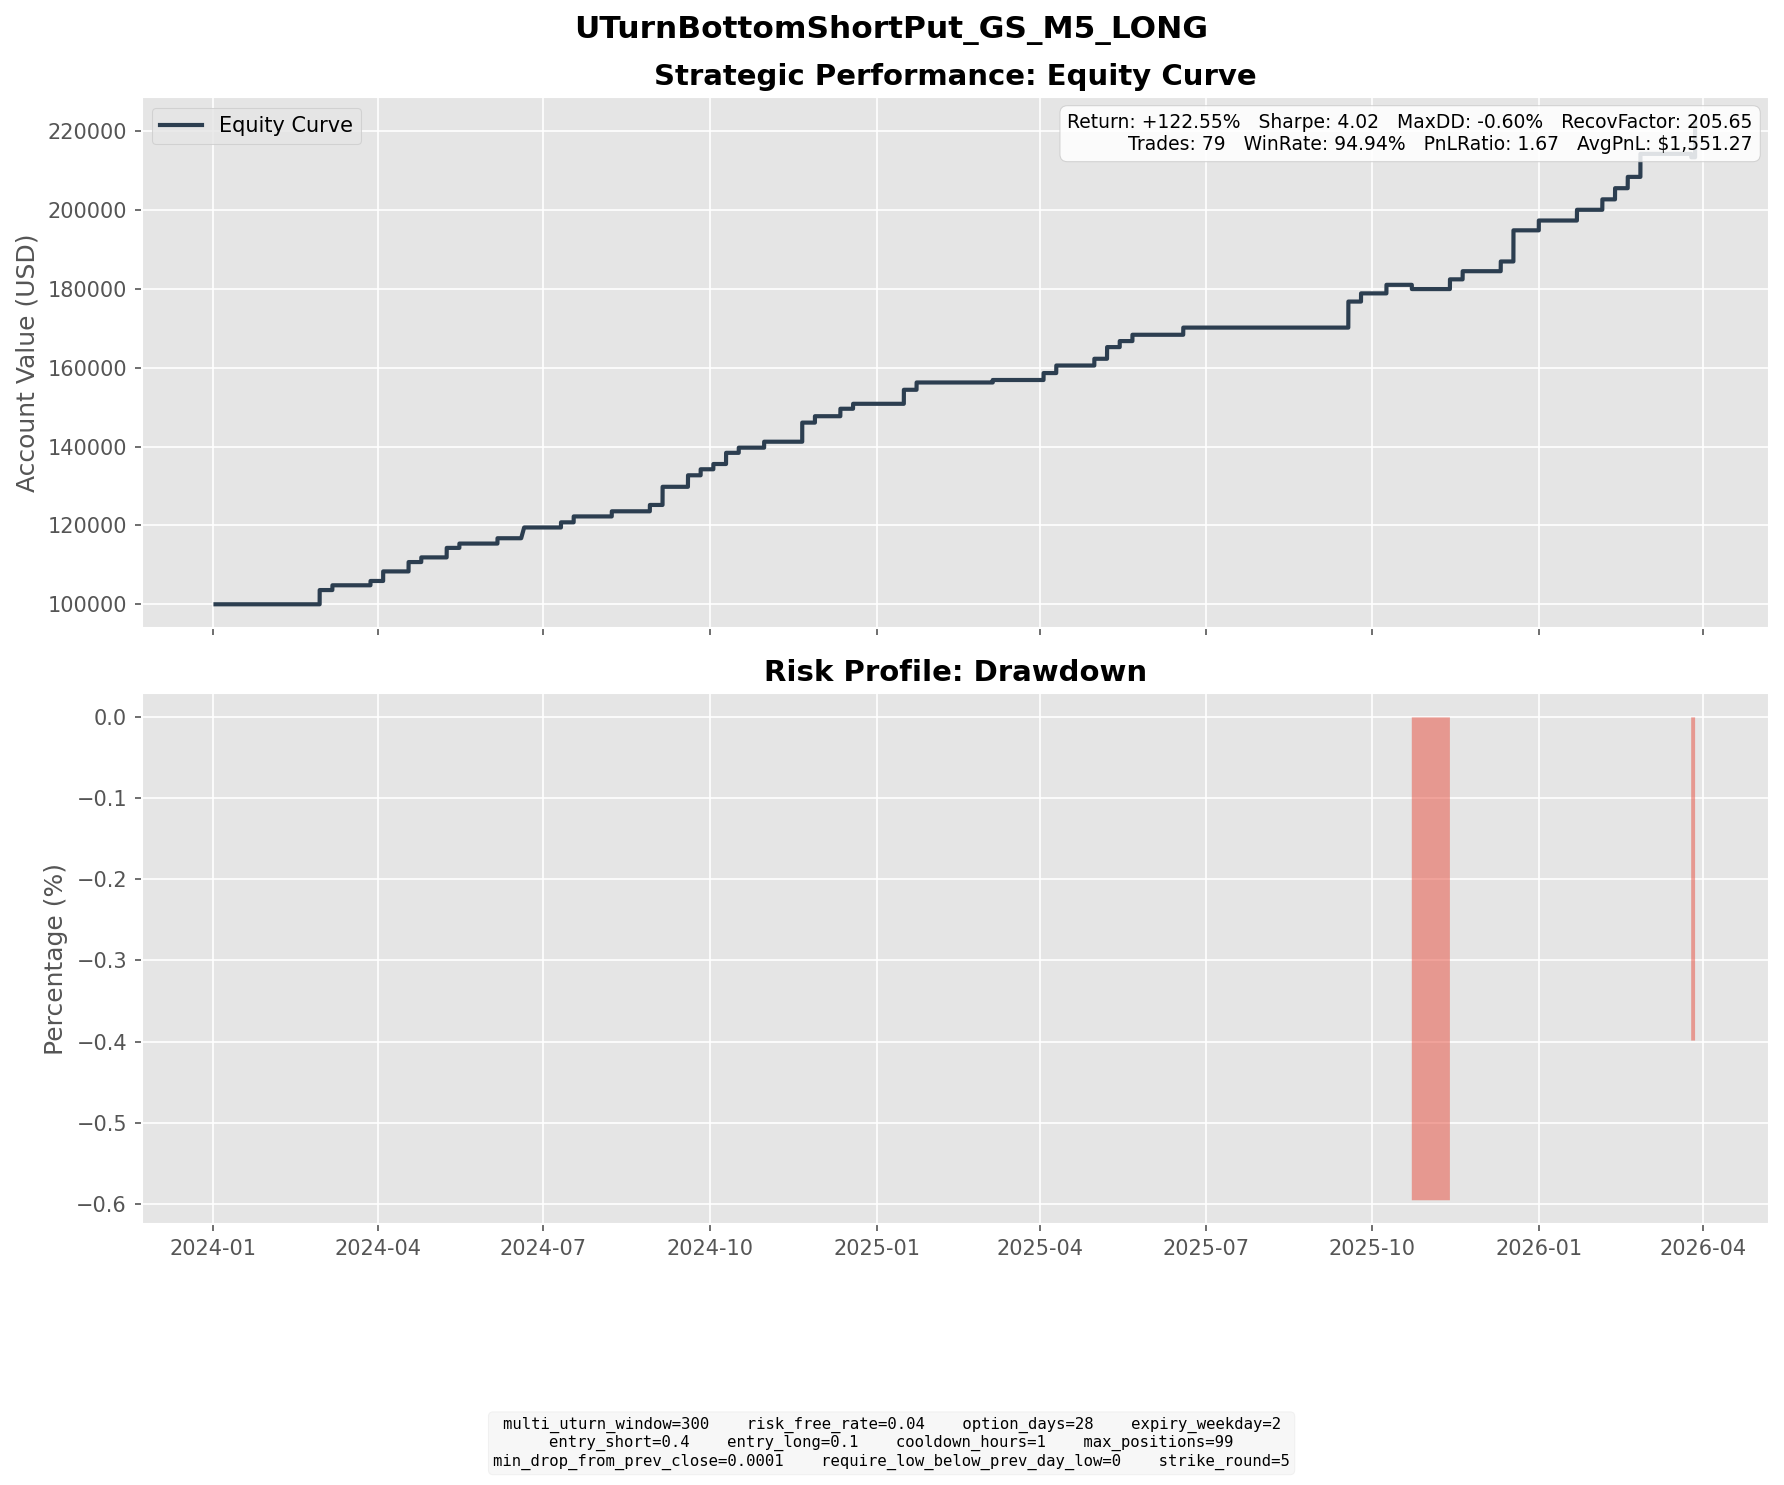

The table this chart was drawn from, first rows:
entry_dt, lock_dt, lock_reason, settlement_dt, close_reason, k1, k2, short_prem, long_prem, net_credit, short_settle, long_settle, final_pnl
2024-01-26 09:30:00, 2024-01-26 09:30:00, direct_entry, 2024-02-28 16:00:00, expiry, 365, 315, 13.76, 1.913, 11.85, 0.0, 0.0, 11.85
2024-01-26 10:30:00, 2024-01-26 10:30:00, direct_entry, 2024-02-28 16:00:00, expiry, 365, 315, 13.92, 1.945, 11.97, 0.0, 0.0, 11.97
2024-01-29 09:45:00, 2024-01-29 09:45:00, direct_entry, 2024-02-28 16:00:00, expiry, 365, 315, 14.12, 1.831, 12.29, 0.0, 0.0, 12.29
2024-02-01 10:25:00, 2024-02-01 10:25:00, direct_entry, 2024-03-06 16:00:00, expiry, 370, 320, 14.24, 2.123, 12.12, 0.0, 0.0, 12.12
2024-02-28 09:30:00, 2024-02-28 09:30:00, direct_entry, 2024-03-27 16:00:00, expiry, 375, 330, 13.04, 2.096, 10.95, 0.0, 0.0, 10.95
2024-03-05 09:30:00, 2024-03-05 09:30:00, direct_entry, 2024-04-03 16:00:00, expiry, 380, 330, 13.82, 1.865, 11.95, 0.0, 0.0, 11.95
2024-03-05 15:30:00, 2024-03-05 15:30:00, direct_entry, 2024-04-03 16:00:00, expiry, 380, 330, 14.25, 1.943, 12.31, 0.0, 0.0, 12.31
2024-03-14 15:35:00, 2024-03-14 15:35:00, direct_entry, 2024-04-17 16:00:00, expiry, 375, 325, 15.43, 2.449, 12.98, 0.0, 0.0, 12.98
2024-03-18 10:45:00, 2024-03-18 10:45:00, direct_entry, 2024-04-17 16:00:00, expiry, 370, 325, 12.87, 2.113, 10.75, 0.0, 0.0, 10.75
2024-03-25 13:05:00, 2024-03-25 13:05:00, direct_entry, 2024-04-24 16:00:00, expiry, 390, 340, 13.88, 2.03, 11.85, 0.0, 0.0, 11.85
2024-04-05 10:10:00, 2024-04-05 10:10:00, direct_entry, 2024-05-08 16:00:00, expiry, 390, 335, 15.5, 2.056, 13.44, 0.0, 0.0, 13.44
2024-04-10 15:05:00, 2024-04-10 15:05:00, direct_entry, 2024-05-08 16:00:00, expiry, 385, 340, 12.8, 2.122, 10.68, 0.0, 0.0, 10.68
2024-04-16 10:40:00, 2024-04-16 10:40:00, direct_entry, 2024-05-15 16:00:00, expiry, 385, 340, 13.28, 2.316, 10.97, 0.0, 0.0, 10.97
2024-05-07 15:05:00, 2024-05-07 15:05:00, direct_entry, 2024-06-05 16:00:00, expiry, 430, 375, 15.8, 2.291, 13.51, 0.0, 0.0, 13.51
2024-05-20 14:25:00, 2024-05-20 14:25:00, direct_entry, 2024-06-20 08:00:00, expiry, 450, 395, 16.57, 2.759, 13.81, 0.0, 0.0, 13.81
2024-05-22 12:50:00, 2024-05-22 12:50:00, direct_entry, 2024-06-20 08:00:00, expiry, 450, 395, 16.01, 2.483, 13.53, 0.0, 0.0, 13.53
2024-06-12 14:30:00, 2024-06-12 14:30:00, direct_entry, 2024-07-10 16:00:00, expiry, 435, 380, 15.17, 2.136, 13.03, 0.0, 0.0, 13.03
2024-06-13 10:35:00, 2024-06-13 10:35:00, direct_entry, 2024-07-17 16:00:00, expiry, 430, 370, 17.47, 2.474, 14.99, 0.0, 0.0, 14.99
2024-07-09 10:40:00, 2024-07-09 10:40:00, direct_entry, 2024-08-07 16:00:00, expiry, 445, 390, 15.37, 2.357, 13.01, 0.0, 0.0, 13.01
2024-07-29 14:15:00, 2024-07-29 14:15:00, direct_entry, 2024-08-28 16:00:00, expiry, 480, 415, 18.6, 2.473, 16.12, 0.0, 0.0, 16.12
2024-08-01 13:40:00, 2024-08-01 13:40:00, direct_entry, 2024-09-04 16:00:00, expiry, 480, 415, 18.83, 2.813, 16.02, 0.0, 0.0, 16.02
2024-08-02 11:05:00, 2024-08-02 11:05:00, direct_entry, 2024-09-04 16:00:00, expiry, 460, 400, 17.4, 2.732, 14.67, 0.0, 0.0, 14.67
2024-08-02 13:50:00, 2024-08-02 13:50:00, direct_entry, 2024-09-04 16:00:00, expiry, 455, 395, 18.22, 2.863, 15.36, 0.0, 0.0, 15.36
2024-08-20 15:45:00, 2024-08-20 15:45:00, direct_entry, 2024-09-18 16:00:00, expiry, 480, 420, 16.91, 2.536, 14.38, 0.0, 0.0, 14.38
2024-08-21 13:50:00, 2024-08-21 13:50:00, direct_entry, 2024-09-18 16:00:00, expiry, 480, 420, 17.42, 2.583, 14.84, 0.0, 0.0, 14.84
2024-08-28 14:30:00, 2024-08-28 14:30:00, direct_entry, 2024-09-25 16:00:00, expiry, 485, 425, 18.05, 2.777, 15.27, 0.0, 0.0, 15.27
2024-09-03 15:10:00, 2024-09-03 15:10:00, direct_entry, 2024-10-02 16:00:00, expiry, 470, 415, 16.15, 2.79, 13.36, 0.0, 0.0, 13.36
2024-09-06 14:40:00, 2024-09-06 14:40:00, direct_entry, 2024-10-09 16:00:00, expiry, 460, 400, 17.04, 2.635, 14.4, 0.0, 0.0, 14.4
2024-09-10 12:05:00, 2024-09-10 12:05:00, direct_entry, 2024-10-09 16:00:00, expiry, 450, 395, 16.67, 2.718, 13.96, 0.0, 0.0, 13.96
2024-09-18 10:35:00, 2024-09-18 10:35:00, direct_entry, 2024-10-16 16:00:00, expiry, 465, 410, 15.69, 2.565, 13.13, 0.0, 0.0, 13.13
2024-10-01 13:30:00, 2024-10-01 13:30:00, direct_entry, 2024-10-30 16:00:00, expiry, 475, 415, 17.76, 2.687, 15.08, 0.0, 0.0, 15.08
2024-10-17 15:25:00, 2024-10-17 15:25:00, direct_entry, 2024-11-20 16:00:00, expiry, 510, 445, 19.08, 3.204, 15.87, 0.0, 0.0, 15.87
2024-10-18 09:35:00, 2024-10-18 09:35:00, direct_entry, 2024-11-20 16:00:00, expiry, 510, 445, 19.58, 3.274, 16.31, 0.0, 0.0, 16.31
2024-10-21 11:35:00, 2024-10-21 11:35:00, direct_entry, 2024-11-20 16:00:00, expiry, 505, 440, 19.19, 2.882, 16.31, 0.0, 0.0, 16.31
2024-10-25 13:45:00, 2024-10-25 13:45:00, direct_entry, 2024-11-27 16:00:00, expiry, 495, 430, 19.23, 3.003, 16.23, 0.0, 0.0, 16.23
2024-11-07 13:40:00, 2024-11-07 13:40:00, direct_entry, 2024-12-11 16:00:00, expiry, 565, 490, 22.51, 3.555, 18.95, 0.0, 0.0, 18.95
2024-11-18 14:40:00, 2024-11-18 14:40:00, direct_entry, 2024-12-18 16:00:00, expiry, 565, 495, 20.17, 3.202, 16.97, 14.75, 0.0, 2.22
2024-11-20 10:15:00, 2024-11-20 10:15:00, direct_entry, 2024-12-18 16:00:00, expiry, 565, 495, 20.75, 3.177, 17.57, 14.75, 0.0, 2.824
2024-11-20 14:10:00, 2024-11-20 14:10:00, direct_entry, 2024-12-18 16:00:00, expiry, 560, 490, 20.29, 3.003, 17.29, 9.75, 0.0, 7.536
2024-12-13 12:40:00, 2024-12-13 12:40:00, direct_entry, 2025-01-15 16:00:00, expiry, 565, 490, 21.57, 3.255, 18.31, 0.0, 0.0, 18.31
2024-12-17 13:40:00, 2024-12-17 13:40:00, direct_entry, 2025-01-15 16:00:00, expiry, 555, 485, 20.28, 3.041, 17.24, 0.0, 0.0, 17.24
2024-12-20 15:35:00, 2024-12-20 15:35:00, direct_entry, 2025-01-22 16:00:00, expiry, 550, 475, 21.62, 3.091, 18.53, 0.0, 0.0, 18.53
2025-02-03 08:00:00, 2025-02-03 08:00:00, direct_entry, 2025-03-05 16:00:00, expiry, 605, 525, 22.62, 3.161, 19.46, 13.17, 0.0, 6.29
2025-03-04 10:20:00, 2025-03-04 10:20:00, direct_entry, 2025-04-02 16:00:00, expiry, 555, 485, 20.77, 3.165, 17.6, 0.0, 0.0, 17.6
2025-03-06 12:40:00, 2025-03-06 12:40:00, direct_entry, 2025-04-09 16:00:00, expiry, 555, 480, 22.36, 3.408, 18.95, 37.16, 0.0, -18.21
2025-03-07 11:55:00, 2025-03-07 11:55:00, direct_entry, 2025-04-09 16:00:00, expiry, 530, 460, 20.94, 3.261, 17.68, 12.16, 0.0, 5.521
2025-03-10 12:30:00, 2025-03-10 12:30:00, direct_entry, 2025-04-09 16:00:00, expiry, 515, 450, 18.44, 2.811, 15.63, 0.0, 0.0, 15.63
2025-03-10 13:50:00, 2025-03-10 13:50:00, direct_entry, 2025-04-09 16:00:00, expiry, 510, 445, 19.13, 2.915, 16.22, 0.0, 0.0, 16.22
2025-03-28 13:35:00, 2025-03-28 13:35:00, direct_entry, 2025-04-30 16:00:00, expiry, 520, 450, 20.06, 2.939, 17.12, 0.0, 0.0, 17.12
2025-04-04 07:00:00, 2025-04-04 07:00:00, direct_entry, 2025-05-07 16:00:00, expiry, 470, 410, 18.16, 3.041, 15.12, 0.0, 0.0, 15.12
2025-04-04 15:10:00, 2025-04-04 15:10:00, direct_entry, 2025-05-07 16:00:00, expiry, 455, 395, 17.09, 2.592, 14.5, 0.0, 0.0, 14.5
2025-04-16 13:05:00, 2025-04-16 13:05:00, direct_entry, 2025-05-14 16:00:00, expiry, 490, 430, 18.11, 2.851, 15.26, 0.0, 0.0, 15.26
2025-04-23 14:45:00, 2025-04-23 14:45:00, direct_entry, 2025-05-21 16:00:00, expiry, 515, 450, 18.75, 2.716, 16.04, 0.0, 0.0, 16.04
2025-05-20 15:05:00, 2025-05-20 15:05:00, direct_entry, 2025-06-18 16:00:00, expiry, 585, 510, 21.23, 3.04, 18.19, 0.0, 0.0, 18.19
2025-08-14 11:40:00, 2025-08-14 11:40:00, direct_entry, 2025-09-17 16:00:00, expiry, 715, 620, 28.08, 4.402, 23.68, 0.0, 0.0, 23.68
2025-08-18 09:40:00, 2025-08-18 09:40:00, direct_entry, 2025-09-17 16:00:00, expiry, 705, 615, 25.64, 3.847, 21.79, 0.0, 0.0, 21.79
2025-08-19 12:50:00, 2025-08-19 12:50:00, direct_entry, 2025-09-17 16:00:00, expiry, 695, 610, 24.47, 3.876, 20.59, 0.0, 0.0, 20.59
2025-08-26 09:50:00, 2025-08-26 09:50:00, direct_entry, 2025-09-24 16:00:00, expiry, 710, 625, 24.94, 4.162, 20.78, 0.0, 0.0, 20.78
2025-09-08 12:20:00, 2025-09-08 12:20:00, direct_entry, 2025-10-08 16:00:00, expiry, 710, 620, 25.58, 3.874, 21.71, 0.0, 0.0, 21.71
2025-09-23 14:05:00, 2025-09-23 14:05:00, direct_entry, 2025-10-22 16:00:00, expiry, 780, 680, 28.77, 4.16, 24.61, 35.4, 0.0, -10.79
... 19 more rows
